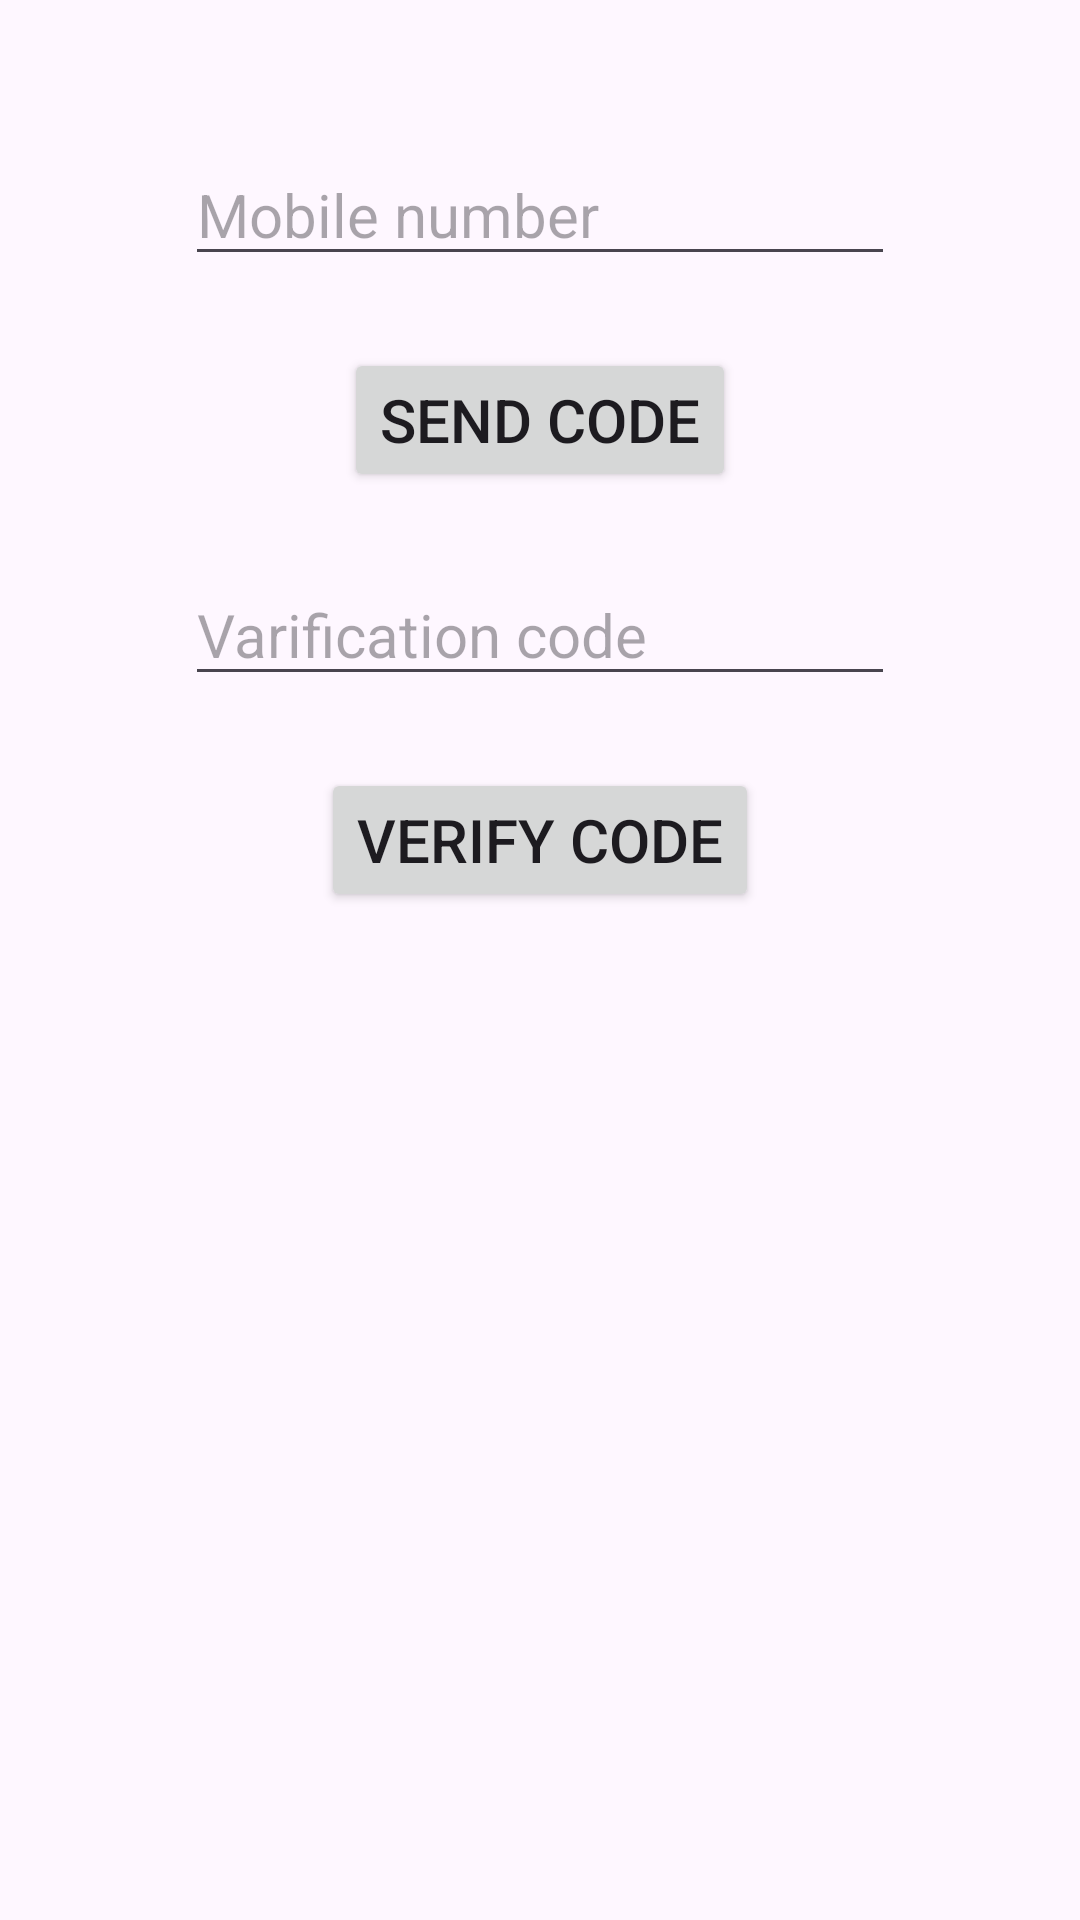

This screen was rendered from an Android layout file. Write that file and the resources it references.
<!-- AndroidManifest.xml: application theme Theme.FirebaseApp -->
<!-- res/layout/activity_number.xml -->
<?xml version="1.0" encoding="utf-8"?>
<androidx.constraintlayout.widget.ConstraintLayout xmlns:android="http://schemas.android.com/apk/res/android"
    xmlns:app="http://schemas.android.com/apk/res-auto"
    xmlns:tools="http://schemas.android.com/tools"
    android:layout_width="match_parent"
    android:layout_height="match_parent"
    tools:context="com.crest.firebaseapp.NumberActivity">

    <EditText
        android:id="@+id/number_et"
        android:layout_width="wrap_content"
        android:layout_height="wrap_content"
        android:layout_marginTop="48dp"
        android:ems="10"
        android:hint="Mobile number"
        android:inputType="phone"
        android:textSize="20sp"
        app:layout_constraintEnd_toEndOf="parent"
        app:layout_constraintHorizontal_bias="0.5"
        app:layout_constraintStart_toStartOf="parent"
        app:layout_constraintTop_toTopOf="parent" />

    <Button
        android:id="@+id/send_code_btn"
        android:layout_width="wrap_content"
        android:layout_height="wrap_content"
        android:layout_marginTop="24dp"
        android:text="Send code"
        android:textAllCaps="true"
        android:textSize="20sp"
        app:layout_constraintEnd_toEndOf="@+id/number_et"
        app:layout_constraintStart_toStartOf="@+id/number_et"
        app:layout_constraintTop_toBottomOf="@+id/number_et" />

    <EditText
        android:id="@+id/varification_code_et"
        android:layout_width="wrap_content"
        android:layout_height="wrap_content"
        android:layout_marginTop="24dp"
        android:ems="10"
        android:hint="Varification code"
        android:inputType="numberPassword"
        android:textSize="20sp"
        app:layout_constraintEnd_toEndOf="@+id/send_code_btn"
        app:layout_constraintStart_toStartOf="@+id/send_code_btn"
        app:layout_constraintTop_toBottomOf="@+id/send_code_btn" />

    <Button
        android:id="@+id/verify_code_btn"
        android:layout_width="wrap_content"
        android:layout_height="wrap_content"
        android:layout_marginTop="24dp"
        android:text="Verify code"
        android:textAllCaps="true"
        app:layout_constraintEnd_toEndOf="@+id/varification_code_et"
        app:layout_constraintStart_toStartOf="@+id/varification_code_et"
        app:layout_constraintTop_toBottomOf="@+id/varification_code_et"
        android:textSize="20sp" />
</androidx.constraintlayout.widget.ConstraintLayout>
<!-- resources referenced by this layout -->
<resources>
  <style name="Theme.FirebaseApp" parent="Base.Theme.FirebaseApp" />
  <style name="Base.Theme.FirebaseApp" parent="Theme.Material3.DayNight">
          
          
      </style>
</resources>
